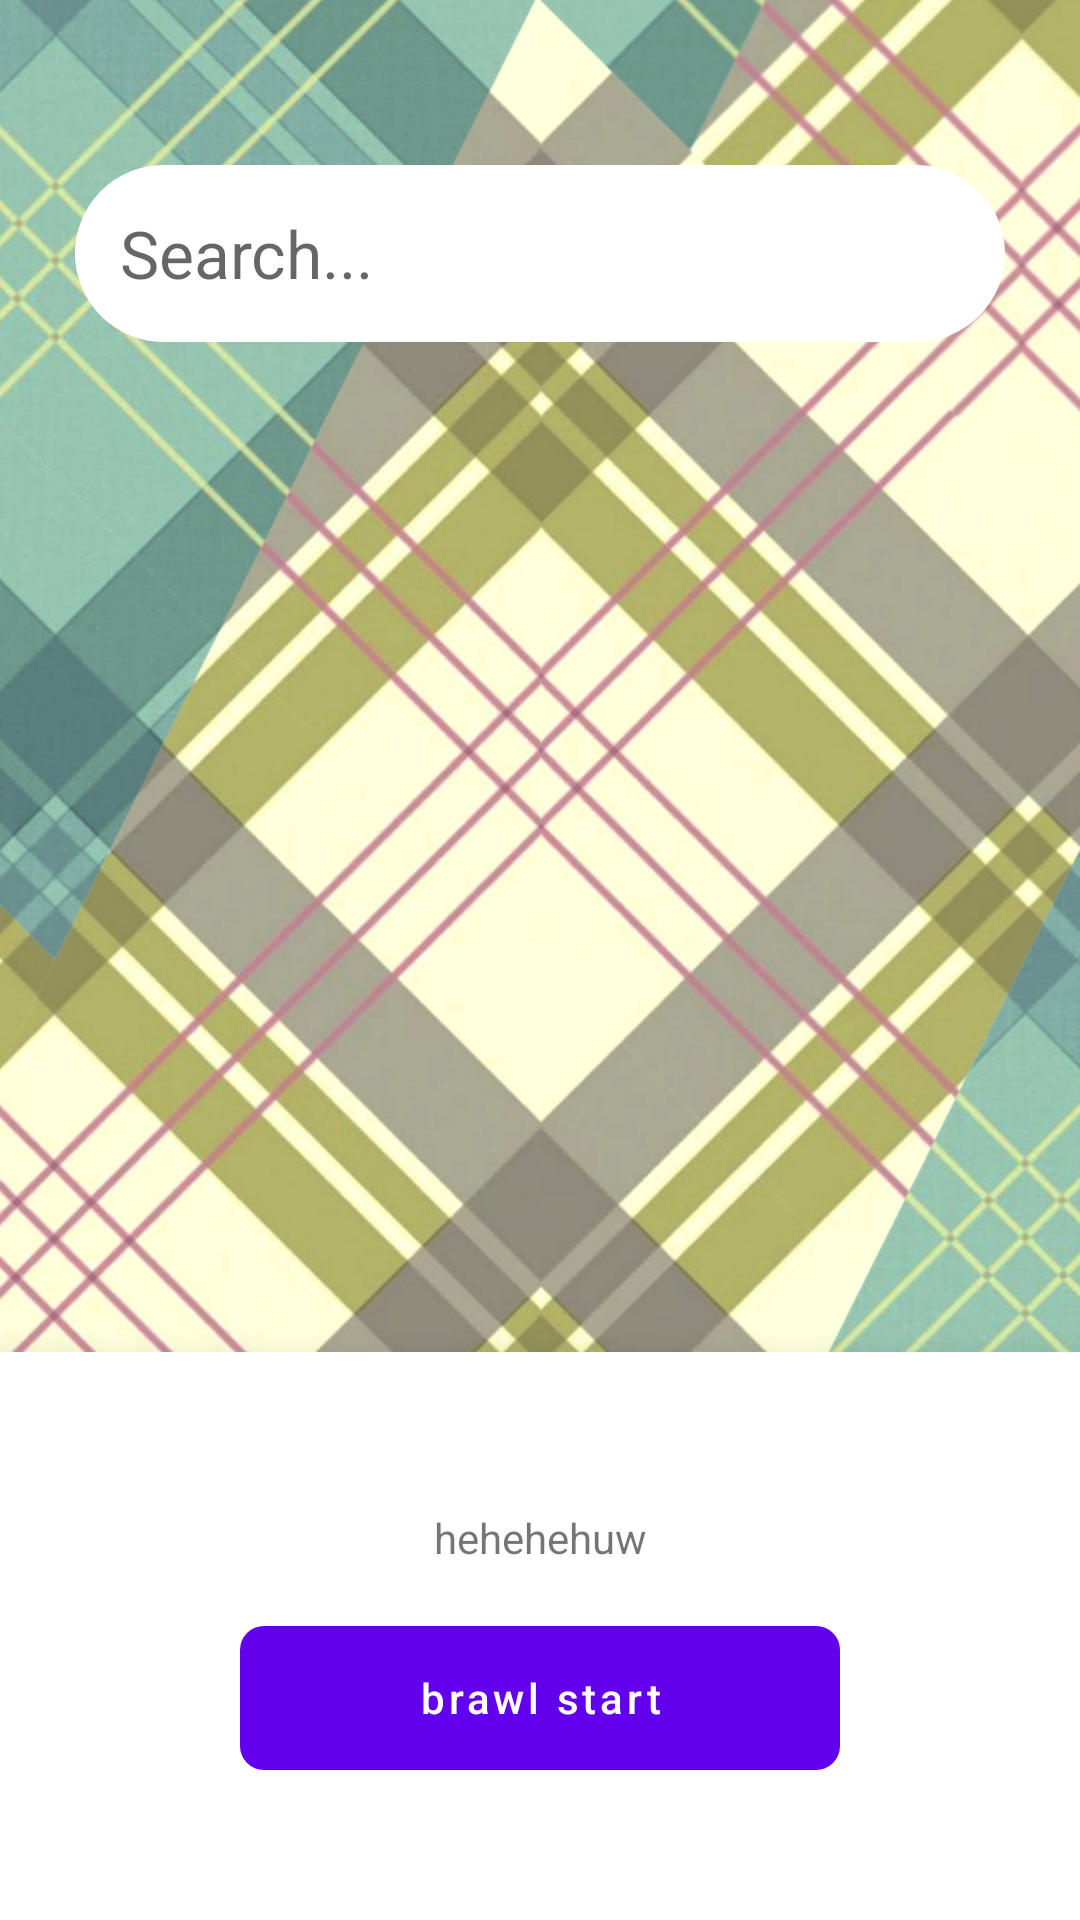

Produce the Android XML layout that renders to this screen, including the resource entries it uses.
<!-- AndroidManifest.xml: application theme Theme.45MyApplication -->
<!-- res/layout/fragment_meal.xml -->
<?xml version="1.0" encoding="utf-8"?>
<androidx.coordinatorlayout.widget.CoordinatorLayout xmlns:android="http://schemas.android.com/apk/res/android"
    xmlns:tools="http://schemas.android.com/tools"
    android:layout_width="match_parent"
    android:layout_height="match_parent"
    android:background="@drawable/voshischaysya"
    tools:context=".presentation.coin_list.fragment.MealFragment">

    <include
        android:id="@+id/no_orders_layout"
        layout="@layout/no_orders_layout"
    />


    <EditText
        android:id="@+id/editTextTextPersonName"
        android:ems="5"
        android:layout_width="match_parent"
        android:layout_height="59dp"
        android:layout_marginLeft="25dp"
        android:layout_marginTop="55dp"
        android:layout_marginRight="25dp"
        android:background="@drawable/rounded_corner"
        android:scaleType="center"
        android:paddingLeft="15dp"
        android:paddingStart="15dp"
        android:paddingTop="1dp"
        android:hint="Search..."
        android:text=""
        android:textAlignment="textStart"
        android:textSize="22dp"
        android:textColor="@color/black"/>


</androidx.coordinatorlayout.widget.CoordinatorLayout>
<!-- res/layout/no_orders_layout.xml (included above) -->
<?xml version="1.0" encoding="utf-8"?>
<androidx.constraintlayout.widget.ConstraintLayout xmlns:android="http://schemas.android.com/apk/res/android"
    xmlns:app="http://schemas.android.com/apk/res-auto"
    android:id="@+id/noOrders_container"
    android:layout_width="match_parent"
    android:layout_height="wrap_content"
    android:visibility="visible"
    android:elevation="16dp"
    app:behavior_hideable="true"
    app:behavior_peekHeight="200dp"
    app:layout_behavior="com.google.android.material.bottomsheet.BottomSheetBehavior"
    android:background="@color/white">

    <androidx.appcompat.widget.AppCompatTextView
        android:id="@+id/tv_header_no_orders_label"
        android:layout_width="wrap_content"
        android:layout_height="wrap_content"
        android:layout_marginTop="20dp"
        android:textSize="18sp"
        android:textStyle="bold"
        app:layout_constraintEnd_toEndOf="parent"
        app:layout_constraintStart_toStartOf="parent"
        app:layout_constraintTop_toTopOf="parent" />

    <androidx.appcompat.widget.AppCompatTextView
        android:id="@+id/tv_no_orders_label"
        android:layout_width="wrap_content"
        android:layout_height="wrap_content"
        android:layout_marginTop="8dp"
        android:textSize="14sp"
        app:layout_constraintEnd_toEndOf="parent"
        app:layout_constraintStart_toStartOf="parent"
        app:layout_constraintTop_toBottomOf="@+id/tv_header_no_orders_label"
        android:text="hehehehuw" />

    <com.google.android.material.button.MaterialButton
        android:id="@+id/btn_action_service_news"
        android:layout_width="200dp"
        android:layout_height="wrap_content"
        android:layout_marginTop="20dp"
        android:insetTop="0dp"
        android:insetBottom="0dp"
        android:stateListAnimator="@null"
        android:text="brawl start"
        android:textAllCaps="false"
        app:cornerRadius="8dp"
        app:layout_constraintEnd_toEndOf="parent"
        app:layout_constraintStart_toStartOf="parent"
        app:layout_constraintTop_toBottomOf="@+id/tv_no_orders_label" />

    <View
        android:id="@+id/space"
        android:layout_width="match_parent"
        android:layout_height="50dp"
        android:visibility="visible"
        android:background="@color/white"
        app:layout_constraintEnd_toEndOf="parent"
        app:layout_constraintStart_toStartOf="parent"
        app:layout_constraintTop_toBottomOf="@+id/btn_action_service_news" />


</androidx.constraintlayout.widget.ConstraintLayout>
<!-- resources referenced by this layout -->
<resources>
  <!-- drawable rounded_corner (drawable) -->
  <?xml version="1.0" encoding="utf-8"?>
  <shape xmlns:android="http://schemas.android.com/apk/res/android" >
      <stroke
          android:width="50dp"
          android:color="@color/white" />
  
      <solid android:color="#ffffff" />
  
      <padding
          android:left="1dp"
          android:right="1dp"
          android:bottom="1dp"
          android:top="1dp" />
  
      <corners android:radius="5dp" />
  </shape>
  <!-- drawable voshischaysya: jpg bitmap (drawable-v24, 378298 bytes) -->
  <style name="Theme.45MyApplication" parent="Theme.MaterialComponents.DayNight.DarkActionBar">
          
          <item name="colorPrimary">@color/purple_500</item>
          <item name="colorPrimaryVariant">@color/purple_700</item>
          <item name="colorOnPrimary">@color/white</item>
          
          <item name="colorSecondary">@color/teal_200</item>
          <item name="colorSecondaryVariant">@color/teal_700</item>
          <item name="colorOnSecondary">@color/black</item>
          
          <item name="android:statusBarColor">?attr/colorPrimaryVariant</item>
          
      </style>
  <!-- not gathered from this repository: default colours our renderer supplied (Android Studio template values) -->
  <color name="purple_500">#FF6200EE</color>
  <color name="purple_700">#FF3700B3</color>
  <color name="teal_200">#FF03DAC5</color>
  <color name="teal_700">#FF018786</color>
  <color name="black">#FF000000</color>
  <color name="white">#FFFFFFFF</color>
</resources>
